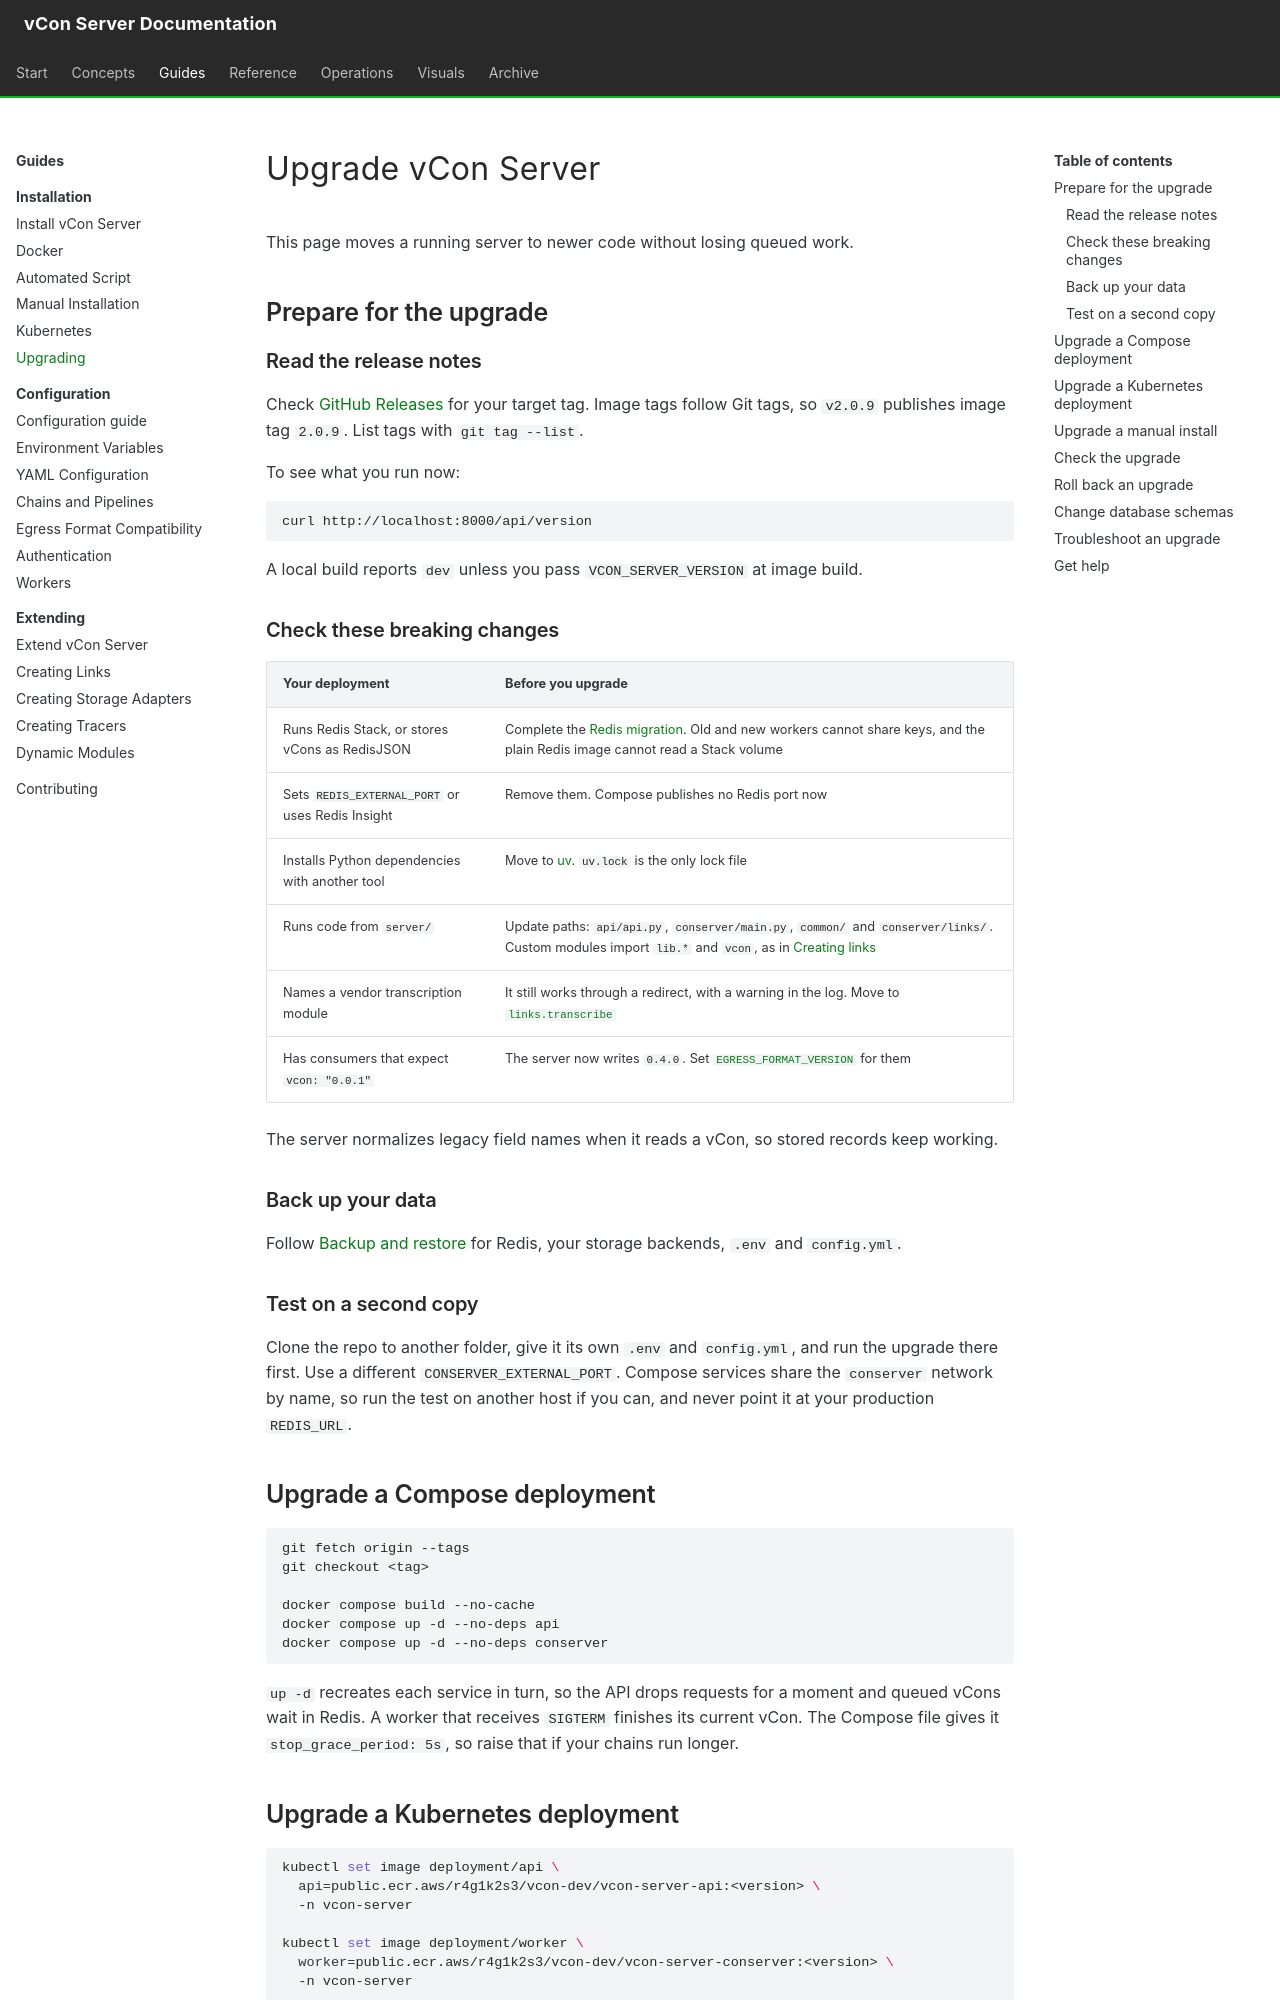

repository: vcon-dev/vcon-server · page: installation/upgrading/index.html · generator: mkdocs

# Upgrade vCon Server

This page moves a running server to newer code without losing queued work.

## Prepare for the upgrade

### Read the release notes

Check [GitHub Releases](https://github.com/vcon-dev/vcon-server/releases) for your target tag. Image tags follow Git tags, so `v2.0.9` publishes image tag `2.0.9`. List tags with `git tag --list`.

To see what you run now:

```bash
curl http://localhost:8000/api/version
```

A local build reports `dev` unless you pass `VCON_SERVER_VERSION` at image build.

### Check these breaking changes

| Your deployment | Before you upgrade |
|---|---|
| Runs Redis Stack, or stores vCons as RedisJSON | Complete the [Redis migration](redis-migration.md). Old and new workers cannot share keys, and the plain Redis image cannot read a Stack volume |
| Sets `REDIS_EXTERNAL_PORT` or uses Redis Insight | Remove them. Compose publishes no Redis port now |
| Installs Python dependencies with another tool | Move to [uv](manual-installation.md#install-the-dependencies). `uv.lock` is the only lock file |
| Runs code from `server/` | Update paths: `api/api.py`, `conserver/main.py`, `common/` and `conserver/links/`. Custom modules import `lib.*` and `vcon`, as in [Creating links](../extending/creating-links.md) |
| Names a vendor transcription module | It still works through a redirect, with a warning in the log. Move to [`links.transcribe`](../reference/links/transcribe.md) |
| Has consumers that expect `vcon: "0.0.1"` | The server now writes `0.4.0`. Set [`EGRESS_FORMAT_VERSION`](../configuration/egress-compatibility.md) for them |

The server normalizes legacy field names when it reads a vCon, so stored records keep working.

### Back up your data

Follow [Backup and restore](../operations/backup-restore.md) for Redis, your storage backends, `.env` and `config.yml`.

### Test on a second copy

Clone the repo to another folder, give it its own `.env` and `config.yml`, and run the upgrade there first. Use a different `CONSERVER_EXTERNAL_PORT`. Compose services share the `conserver` network by name, so run the test on another host if you can, and never point it at your production `REDIS_URL`.

## Upgrade a Compose deployment

```bash
git fetch origin --tags
git checkout <tag>

docker compose build --no-cache
docker compose up -d --no-deps api
docker compose up -d --no-deps conserver
```

`up -d` recreates each service in turn, so the API drops requests for a moment and queued vCons wait in Redis. A worker that receives `SIGTERM` finishes its current vCon. The Compose file gives it `stop_grace_period: 5s`, so raise that if your chains run longer.
